Run: headless pygame with SDL's dummy video driver; simulated clock (each Clock.tick advances the game by its frame time, no real sleeping); random seed 0; keys injected as events and as key.get_pressed() state; no mouse input.
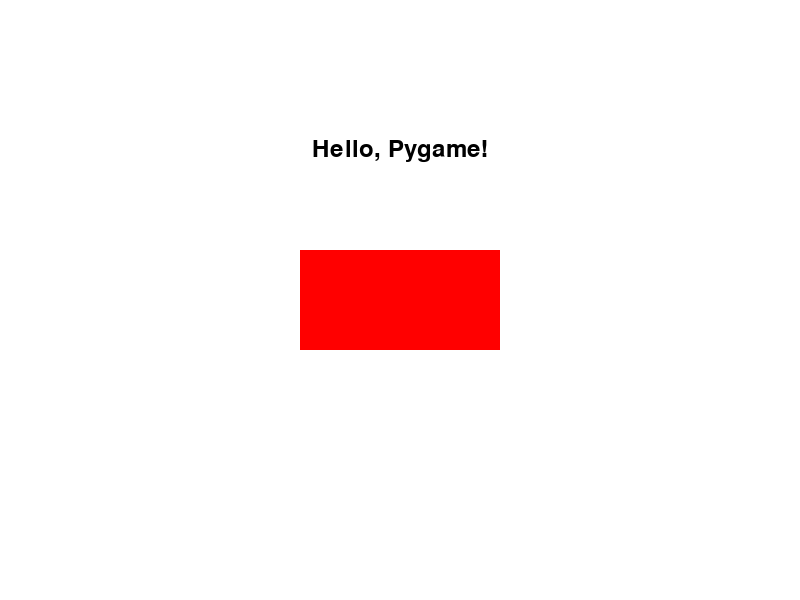
Frame 1 of 4 · flips 1–60 · no input
Frame 2 of 4 · flips 61–180 · tapped SPACE, RETURN · held RIGHT (→), D · screen unchanged from frame 1, image omitted
Frame 3 of 4 · flips 181–300 · held DOWN (↓), S · screen unchanged from frame 2, image omitted
Frame 4 of 4 · flips 301–420 · held LEFT (←), A, UP (↑), W · screen unchanged from frame 3, image omitted

The pygame program that drew these frames:

import pygame


pygame.init()


window_width, window_height = 800, 600
screen = pygame.display.set_mode((window_width, window_height))
pygame.display.set_caption('Pygame Window with Rectangle and Text')


WHITE = (255, 255, 255)
BLACK = (0, 0, 0)
RED = (255, 0, 0)


font = pygame.font.SysFont('Arial', 36)

# Main game loop
running = True
while running:
    
    for event in pygame.event.get():
        if event.type == pygame.QUIT:
            running = False

    
    screen.fill(WHITE)

    
    rect_width, rect_height = 200, 100
    rect_x, rect_y = (window_width - rect_width) // 2, (window_height - rect_height) // 2
    pygame.draw.rect(screen, RED, (rect_x, rect_y, rect_width, rect_height))

    
    text = font.render('Hello, Pygame!', True, BLACK)
    text_rect = text.get_rect(center=(window_width // 2, window_height // 2 - 150))
    screen.blit(text, text_rect)

    
    pygame.display.flip()

    
    pygame.time.delay(30)


pygame.quit()
